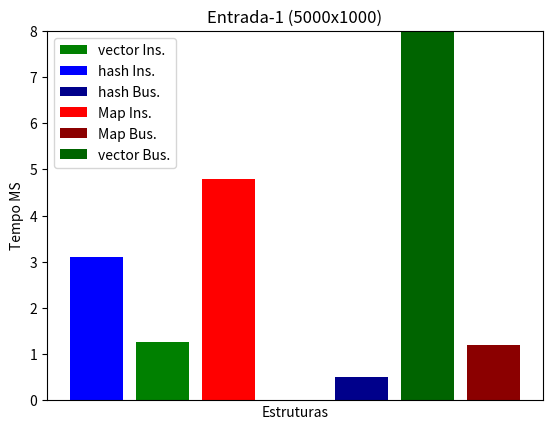

Write the Python code that produced this figure. (Note: this script raises an exception after producing the figure.)
import matplotlib.pyplot as plt 
plt.bar([1], [1.25783],label='vector Ins.', color = 'green')
plt.bar([0], [3.1145],label='hash Ins.', color = 'blue')
plt.bar([4], [0.505319],label='hash Bus.', color = 'darkblue')
plt.bar([2], [4.80218],label='Map Ins.', color = 'red')
plt.bar([6], [1.19152],label='Map Bus.', color = 'darkred')
plt.bar([5], [86.8334],label='vector Bus.', color = 'darkgreen')
plt.xlabel('Estruturas')
plt.ylabel('Tempo MS')
plt.title('Entrada-1 (5000x1000)')
plt.xticks([])
plt.ylim(0, 8)
plt.legend()
plt.savefig('../Imgs/graph1.png')

